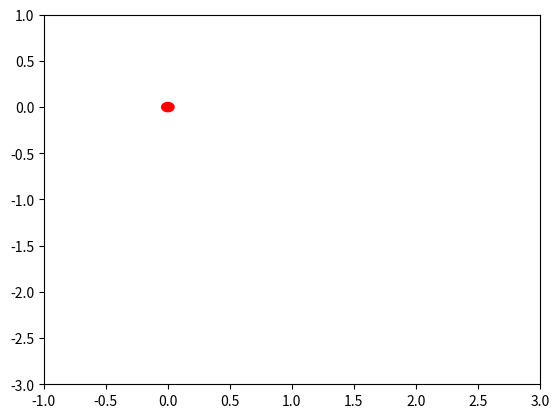

Write the Python code that produced this figure.
import matplotlib.pyplot as plt
fig, ax = plt.subplots()
import numpy as np

t = np.array((0, 0))
v = np.array((20, 0))
a = np.array((10, -10))
Q = np.eye(2) * 0.1
Qv = np.eye(2) * 0.1
Qa = np.eye(2) * 0.1

for dt in range(3):
    ext_t = t + dt*v + a*dt*dt/2
    ext_Q = Q + Qv*dt**2 + Qa*dt**3/3
    ax.add_patch(plt.Circle(ext_t, 0.05, color='r'))
    print(ext_t, v + a*dt, np.linalg.norm(v + a*dt))

for dt in range(3):
    ext_t = t + dt*v + a*dt*dt/2
    ext_Q = Q + Qv*dt**2 + Qa*dt**3/3
    print(ext_Q)
ax.set_ylim(-3, 1)
ax.set_xlim(-1, 3)
plt.show()